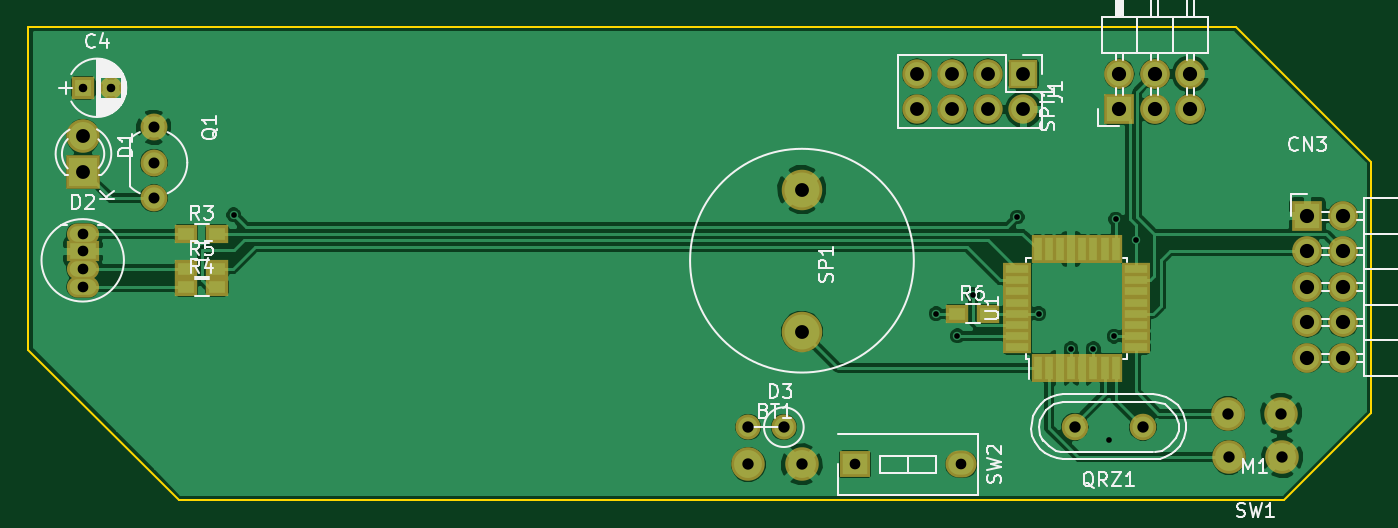
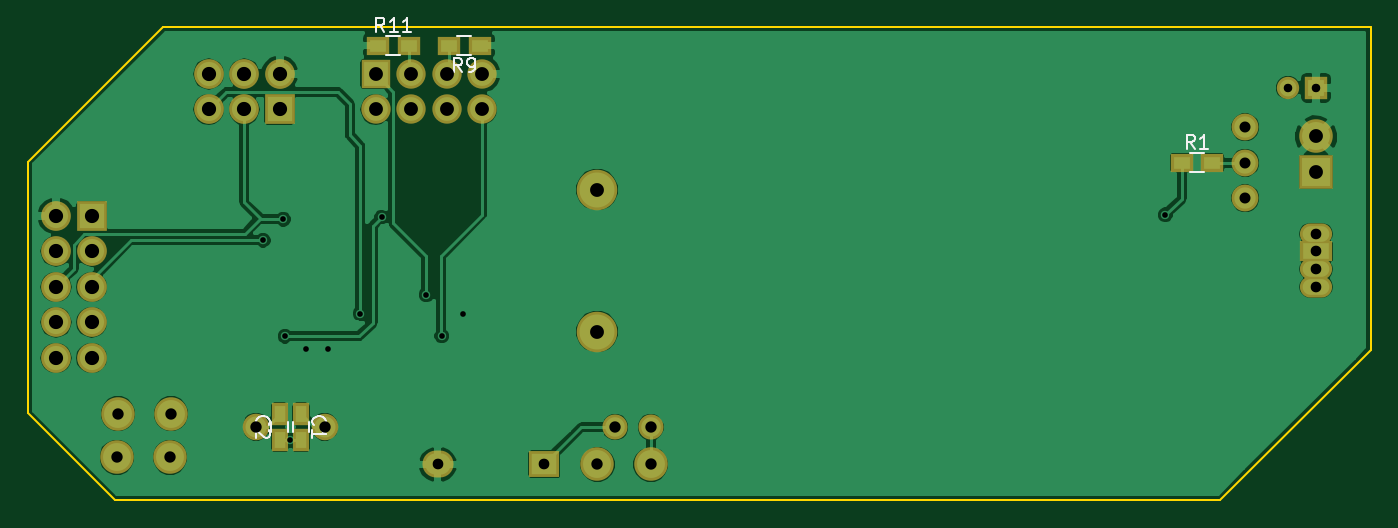
Circuit board: 8 layer files. Board 96.1 x 33.9 mm.
- bottom_copper: MainBoard-B.Cu.gbr (62543 bytes)
- bottom_mask: MainBoard-B.Mask.gbr (2363 bytes)
- bottom_silk: MainBoard-B.SilkS.gbr (4179 bytes)
- outline: MainBoard-Edge.Cuts.gbr (721 bytes)
- top_copper: MainBoard-F.Cu.gbr (82883 bytes)
- top_mask: MainBoard-F.Mask.gbr (3166 bytes)
- top_silk: MainBoard-F.SilkS.gbr (29217 bytes)
- drill: MainBoard.drl (1071 bytes)

=== bottom_copper: MainBoard-B.Cu.gbr (62543 bytes, source omitted) ===
=== bottom_mask: MainBoard-B.Mask.gbr ===
G04 #@! TF.FileFunction,Soldermask,Bot*
%FSLAX46Y46*%
G04 Gerber Fmt 4.6, Leading zero omitted, Abs format (unit mm)*
G04 Created by KiCad (PCBNEW 4.0.7-e2-6376~58~ubuntu14.04.1) date Wed Jan 31 17:30:08 2018*
%MOMM*%
%LPD*%
G01*
G04 APERTURE LIST*
%ADD10C,0.100000*%
%ADD11R,2.127200X2.127200*%
%ADD12O,2.127200X2.127200*%
%ADD13R,2.400000X2.400000*%
%ADD14C,2.400000*%
%ADD15O,2.305000X1.517600*%
%ADD16R,2.305000X1.517600*%
%ADD17C,1.924000*%
%ADD18C,1.901140*%
%ADD19C,2.899360*%
%ADD20R,2.224000X1.924000*%
%ADD21O,2.224000X1.924000*%
%ADD22C,2.398980*%
%ADD23C,1.797000*%
%ADD24R,2.100000X2.100000*%
%ADD25O,2.100000X2.100000*%
%ADD26R,1.600000X1.600000*%
%ADD27C,1.600000*%
%ADD28R,1.150000X1.600000*%
%ADD29R,1.600000X1.300000*%
G04 APERTURE END LIST*
D10*
D11*
X154940000Y-93345000D03*
D12*
X157480000Y-93345000D03*
X154940000Y-95885000D03*
X157480000Y-95885000D03*
X154940000Y-98425000D03*
X157480000Y-98425000D03*
X154940000Y-100965000D03*
X157480000Y-100965000D03*
X154940000Y-103505000D03*
X157480000Y-103505000D03*
D13*
X67335400Y-90195400D03*
D14*
X67335400Y-87655400D03*
D15*
X67310000Y-94615000D03*
D16*
X67310000Y-95885000D03*
D15*
X67310000Y-97155000D03*
X67310000Y-98425000D03*
D17*
X72390000Y-89535000D03*
X72390000Y-92075000D03*
X72390000Y-86995000D03*
D18*
X143156940Y-108432600D03*
X138275060Y-108432600D03*
D19*
X118770400Y-101625400D03*
X118770400Y-91465400D03*
D11*
X141478000Y-85725000D03*
D12*
X141478000Y-83185000D03*
X144018000Y-85725000D03*
X144018000Y-83185000D03*
X146558000Y-85725000D03*
X146558000Y-83185000D03*
D20*
X122555000Y-111125000D03*
D21*
X130175000Y-111125000D03*
D22*
X153136600Y-110617000D03*
X149326600Y-110617000D03*
X114935000Y-111125000D03*
X118745000Y-111125000D03*
X153060400Y-107492800D03*
X149250400Y-107492800D03*
D23*
X117475000Y-108458000D03*
X114935000Y-108458000D03*
D24*
X134620000Y-83185000D03*
D25*
X134620000Y-85725000D03*
X132080000Y-83185000D03*
X132080000Y-85725000D03*
X129540000Y-83185000D03*
X129540000Y-85725000D03*
X127000000Y-83185000D03*
X127000000Y-85725000D03*
D26*
X67335400Y-84175600D03*
D27*
X69335400Y-84175600D03*
D28*
X139954000Y-107508000D03*
X139954000Y-109408000D03*
X141478000Y-109408000D03*
X141478000Y-107508000D03*
D29*
X76944400Y-89535000D03*
X74744400Y-89535000D03*
X127170000Y-81153000D03*
X129370000Y-81153000D03*
X134450000Y-81153000D03*
X132250000Y-81153000D03*
M02*

=== bottom_silk: MainBoard-B.SilkS.gbr ===
G04 #@! TF.FileFunction,Legend,Bot*
%FSLAX46Y46*%
G04 Gerber Fmt 4.6, Leading zero omitted, Abs format (unit mm)*
G04 Created by KiCad (PCBNEW 4.0.7-e2-6376~58~ubuntu14.04.1) date Wed Jan 31 17:30:08 2018*
%MOMM*%
%LPD*%
G01*
G04 APERTURE LIST*
%ADD10C,0.100000*%
%ADD11C,0.120000*%
%ADD12C,0.150000*%
G04 APERTURE END LIST*
D10*
D11*
X139354000Y-108108000D02*
X139354000Y-108808000D01*
X140554000Y-108808000D02*
X140554000Y-108108000D01*
X142078000Y-108808000D02*
X142078000Y-108108000D01*
X140878000Y-108108000D02*
X140878000Y-108808000D01*
X75344400Y-90215000D02*
X76344400Y-90215000D01*
X76344400Y-88855000D02*
X75344400Y-88855000D01*
X128770000Y-80473000D02*
X127770000Y-80473000D01*
X127770000Y-81833000D02*
X128770000Y-81833000D01*
X132850000Y-81833000D02*
X133850000Y-81833000D01*
X133850000Y-80473000D02*
X132850000Y-80473000D01*
D12*
X139061143Y-108291334D02*
X139108762Y-108243715D01*
X139156381Y-108100858D01*
X139156381Y-108005620D01*
X139108762Y-107862762D01*
X139013524Y-107767524D01*
X138918286Y-107719905D01*
X138727810Y-107672286D01*
X138584952Y-107672286D01*
X138394476Y-107719905D01*
X138299238Y-107767524D01*
X138204000Y-107862762D01*
X138156381Y-108005620D01*
X138156381Y-108100858D01*
X138204000Y-108243715D01*
X138251619Y-108291334D01*
X139156381Y-109243715D02*
X139156381Y-108672286D01*
X139156381Y-108958000D02*
X138156381Y-108958000D01*
X138299238Y-108862762D01*
X138394476Y-108767524D01*
X138442095Y-108672286D01*
X143085143Y-108291334D02*
X143132762Y-108243715D01*
X143180381Y-108100858D01*
X143180381Y-108005620D01*
X143132762Y-107862762D01*
X143037524Y-107767524D01*
X142942286Y-107719905D01*
X142751810Y-107672286D01*
X142608952Y-107672286D01*
X142418476Y-107719905D01*
X142323238Y-107767524D01*
X142228000Y-107862762D01*
X142180381Y-108005620D01*
X142180381Y-108100858D01*
X142228000Y-108243715D01*
X142275619Y-108291334D01*
X142275619Y-108672286D02*
X142228000Y-108719905D01*
X142180381Y-108815143D01*
X142180381Y-109053239D01*
X142228000Y-109148477D01*
X142275619Y-109196096D01*
X142370857Y-109243715D01*
X142466095Y-109243715D01*
X142608952Y-109196096D01*
X143180381Y-108624667D01*
X143180381Y-109243715D01*
X76011066Y-88537381D02*
X76344400Y-88061190D01*
X76582495Y-88537381D02*
X76582495Y-87537381D01*
X76201542Y-87537381D01*
X76106304Y-87585000D01*
X76058685Y-87632619D01*
X76011066Y-87727857D01*
X76011066Y-87870714D01*
X76058685Y-87965952D01*
X76106304Y-88013571D01*
X76201542Y-88061190D01*
X76582495Y-88061190D01*
X75058685Y-88537381D02*
X75630114Y-88537381D01*
X75344400Y-88537381D02*
X75344400Y-87537381D01*
X75439638Y-87680238D01*
X75534876Y-87775476D01*
X75630114Y-87823095D01*
X128436666Y-83055381D02*
X128770000Y-82579190D01*
X129008095Y-83055381D02*
X129008095Y-82055381D01*
X128627142Y-82055381D01*
X128531904Y-82103000D01*
X128484285Y-82150619D01*
X128436666Y-82245857D01*
X128436666Y-82388714D01*
X128484285Y-82483952D01*
X128531904Y-82531571D01*
X128627142Y-82579190D01*
X129008095Y-82579190D01*
X127960476Y-83055381D02*
X127770000Y-83055381D01*
X127674761Y-83007762D01*
X127627142Y-82960143D01*
X127531904Y-82817286D01*
X127484285Y-82626810D01*
X127484285Y-82245857D01*
X127531904Y-82150619D01*
X127579523Y-82103000D01*
X127674761Y-82055381D01*
X127865238Y-82055381D01*
X127960476Y-82103000D01*
X128008095Y-82150619D01*
X128055714Y-82245857D01*
X128055714Y-82483952D01*
X128008095Y-82579190D01*
X127960476Y-82626810D01*
X127865238Y-82674429D01*
X127674761Y-82674429D01*
X127579523Y-82626810D01*
X127531904Y-82579190D01*
X127484285Y-82483952D01*
X133992857Y-80155381D02*
X134326191Y-79679190D01*
X134564286Y-80155381D02*
X134564286Y-79155381D01*
X134183333Y-79155381D01*
X134088095Y-79203000D01*
X134040476Y-79250619D01*
X133992857Y-79345857D01*
X133992857Y-79488714D01*
X134040476Y-79583952D01*
X134088095Y-79631571D01*
X134183333Y-79679190D01*
X134564286Y-79679190D01*
X133040476Y-80155381D02*
X133611905Y-80155381D01*
X133326191Y-80155381D02*
X133326191Y-79155381D01*
X133421429Y-79298238D01*
X133516667Y-79393476D01*
X133611905Y-79441095D01*
X132088095Y-80155381D02*
X132659524Y-80155381D01*
X132373810Y-80155381D02*
X132373810Y-79155381D01*
X132469048Y-79298238D01*
X132564286Y-79393476D01*
X132659524Y-79441095D01*
M02*

=== outline: MainBoard-Edge.Cuts.gbr ===
G04 #@! TF.FileFunction,Profile,NP*
%FSLAX46Y46*%
G04 Gerber Fmt 4.6, Leading zero omitted, Abs format (unit mm)*
G04 Created by KiCad (PCBNEW 4.0.7-e2-6376~58~ubuntu14.04.1) date Wed Jan 31 17:30:08 2018*
%MOMM*%
%LPD*%
G01*
G04 APERTURE LIST*
%ADD10C,0.100000*%
%ADD11C,0.150000*%
G04 APERTURE END LIST*
D10*
D11*
X63398400Y-79806800D02*
X149834600Y-79806800D01*
X63423800Y-86690200D02*
X63423800Y-79806800D01*
X63423800Y-102920800D02*
X63423800Y-86715600D01*
X74168000Y-113665000D02*
X63423800Y-102920800D01*
X153289000Y-113665000D02*
X74168000Y-113665000D01*
X159486600Y-107467400D02*
X153289000Y-113665000D01*
X159486600Y-89458800D02*
X159486600Y-107467400D01*
X149834600Y-79806800D02*
X159486600Y-89458800D01*
M02*

=== top_copper: MainBoard-F.Cu.gbr (82883 bytes, source omitted) ===
=== top_mask: MainBoard-F.Mask.gbr ===
G04 #@! TF.FileFunction,Soldermask,Top*
%FSLAX46Y46*%
G04 Gerber Fmt 4.6, Leading zero omitted, Abs format (unit mm)*
G04 Created by KiCad (PCBNEW 4.0.7-e2-6376~58~ubuntu14.04.1) date Wed Jan 31 17:30:08 2018*
%MOMM*%
%LPD*%
G01*
G04 APERTURE LIST*
%ADD10C,0.100000*%
%ADD11R,2.127200X2.127200*%
%ADD12O,2.127200X2.127200*%
%ADD13R,2.400000X2.400000*%
%ADD14C,2.400000*%
%ADD15O,2.305000X1.517600*%
%ADD16R,2.305000X1.517600*%
%ADD17C,1.924000*%
%ADD18C,1.901140*%
%ADD19C,2.899360*%
%ADD20R,2.224000X1.924000*%
%ADD21O,2.224000X1.924000*%
%ADD22C,2.398980*%
%ADD23C,1.797000*%
%ADD24R,2.100000X2.100000*%
%ADD25O,2.100000X2.100000*%
%ADD26R,1.600000X1.600000*%
%ADD27C,1.600000*%
%ADD28R,0.950000X2.000000*%
%ADD29R,2.000000X0.950000*%
%ADD30R,1.600000X1.300000*%
G04 APERTURE END LIST*
D10*
D11*
X154940000Y-93345000D03*
D12*
X157480000Y-93345000D03*
X154940000Y-95885000D03*
X157480000Y-95885000D03*
X154940000Y-98425000D03*
X157480000Y-98425000D03*
X154940000Y-100965000D03*
X157480000Y-100965000D03*
X154940000Y-103505000D03*
X157480000Y-103505000D03*
D13*
X67335400Y-90195400D03*
D14*
X67335400Y-87655400D03*
D15*
X67310000Y-94615000D03*
D16*
X67310000Y-95885000D03*
D15*
X67310000Y-97155000D03*
X67310000Y-98425000D03*
D17*
X72390000Y-89535000D03*
X72390000Y-92075000D03*
X72390000Y-86995000D03*
D18*
X143156940Y-108432600D03*
X138275060Y-108432600D03*
D19*
X118770400Y-101625400D03*
X118770400Y-91465400D03*
D11*
X141478000Y-85725000D03*
D12*
X141478000Y-83185000D03*
X144018000Y-85725000D03*
X144018000Y-83185000D03*
X146558000Y-85725000D03*
X146558000Y-83185000D03*
D20*
X122555000Y-111125000D03*
D21*
X130175000Y-111125000D03*
D22*
X153136600Y-110617000D03*
X149326600Y-110617000D03*
X114935000Y-111125000D03*
X118745000Y-111125000D03*
X153060400Y-107492800D03*
X149250400Y-107492800D03*
D23*
X117475000Y-108458000D03*
X114935000Y-108458000D03*
D24*
X134620000Y-83185000D03*
D25*
X134620000Y-85725000D03*
X132080000Y-83185000D03*
X132080000Y-85725000D03*
X129540000Y-83185000D03*
X129540000Y-85725000D03*
X127000000Y-83185000D03*
X127000000Y-85725000D03*
D26*
X67335400Y-84175600D03*
D27*
X69335400Y-84175600D03*
D28*
X135630000Y-104199000D03*
X136430000Y-104199000D03*
X137230000Y-104199000D03*
X138030000Y-104199000D03*
X138830000Y-104199000D03*
X139630000Y-104199000D03*
X140430000Y-104199000D03*
X141230000Y-104199000D03*
D29*
X142680000Y-102749000D03*
X142680000Y-101949000D03*
X142680000Y-101149000D03*
X142680000Y-100349000D03*
X142680000Y-99549000D03*
X142680000Y-98749000D03*
X142680000Y-97949000D03*
X142680000Y-97149000D03*
D28*
X141230000Y-95699000D03*
X140430000Y-95699000D03*
X139630000Y-95699000D03*
X138830000Y-95699000D03*
X138030000Y-95699000D03*
X137230000Y-95699000D03*
X136430000Y-95699000D03*
X135630000Y-95699000D03*
D29*
X134180000Y-97149000D03*
X134180000Y-97949000D03*
X134180000Y-98749000D03*
X134180000Y-99549000D03*
X134180000Y-100349000D03*
X134180000Y-101149000D03*
X134180000Y-101949000D03*
X134180000Y-102749000D03*
D30*
X74719000Y-94615000D03*
X76919000Y-94615000D03*
X74719000Y-98425000D03*
X76919000Y-98425000D03*
X74719000Y-97155000D03*
X76919000Y-97155000D03*
X129887800Y-100330000D03*
X132087800Y-100330000D03*
M02*

=== top_silk: MainBoard-F.SilkS.gbr (29217 bytes, source omitted) ===
=== drill: MainBoard.drl ===
M48
;DRILL file {KiCad 4.0.7-e2-6376~58~ubuntu14.04.1} date Wed Jan 31 17:30:11 2018
;FORMAT={-:-/ absolute / inch / decimal}
FMAT,2
INCH,TZ
T1C0.016
T2C0.024
T3C0.030
T4C0.031
T5C0.032
T6C0.032
T7C0.039
T8C0.039
T9C0.040
%
G90
G05
M72
T1
X3.075Y-3.672
X5.054Y-3.95
X5.114Y-4.013
X5.157Y-3.897
X5.283Y-3.678
X5.343Y-3.95
X5.434Y-4.049
X5.497Y-4.049
X5.54Y-4.3074
X5.555Y-4.014
X5.56Y-3.684
X5.617Y-3.744
T2
X2.651Y-3.314
X2.7297Y-3.314
T3
X2.65Y-3.725
X2.65Y-3.775
X2.65Y-3.825
X2.65Y-3.875
X4.825Y-4.375
X5.125Y-4.375
T4
X2.85Y-3.425
X2.85Y-3.525
X2.85Y-3.625
T5
X4.525Y-4.375
X4.675Y-4.375
X5.4439Y-4.269
X5.6361Y-4.269
X5.876Y-4.232
X5.879Y-4.355
X6.026Y-4.232
X6.029Y-4.355
T6
X4.525Y-4.27
X4.625Y-4.27
T7
X5.Y-3.275
X5.Y-3.375
X5.1Y-3.275
X5.1Y-3.375
X5.2Y-3.275
X5.2Y-3.375
X5.3Y-3.275
X5.3Y-3.375
T8
X2.651Y-3.451
X2.651Y-3.551
X4.676Y-3.601
X4.676Y-4.001
T9
X5.57Y-3.275
X5.57Y-3.375
X5.67Y-3.275
X5.67Y-3.375
X5.77Y-3.275
X5.77Y-3.375
X6.1Y-3.675
X6.1Y-3.775
X6.1Y-3.875
X6.1Y-3.975
X6.1Y-4.075
X6.2Y-3.675
X6.2Y-3.775
X6.2Y-3.875
X6.2Y-3.975
X6.2Y-4.075
T0
M30

